pico-8 play session: no input (idle)

[t = 1 s] idle ~1s (no d-pad/buttons)
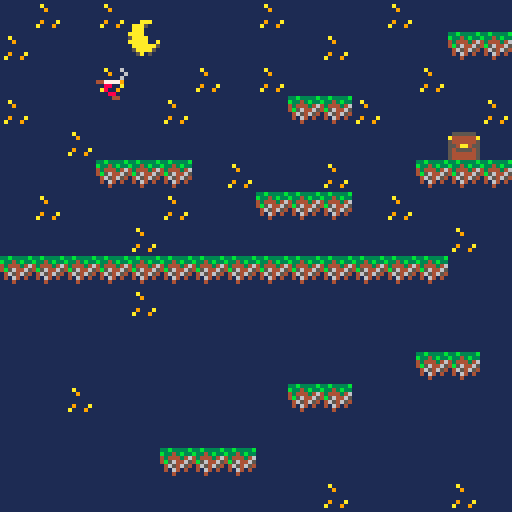

pico-8 cartridge
version 38
__lua__
-- init, update, draw

function _init()

	p={
		x=24, 
		y=24,
		sprite=1,
		flp=false,
		dx=0, dy=0,
		max_dx=2, max_dy=3,
		speed=0.5,
		w=8 , h=8,
		dir="right",
		
		boost=4,
		anim=0,
		
		running=false,
		jumping=false,
		falling=false,
		sliding=false,
		landed=false,	
 }
 
 	gravity=0.3
 	friction=0.85
 	
 	--simple camera
 	cam_x=0
	cam_y=0
 	
 	--map limits
 	map_start=0
 	map_end=256
	map_end_y=144
end


function _update()

player_update()
player_animate()
--update_camera()

--simple camera
	cam_y=p.y-64+(p.w/2)
	if cam_y<map_start then
   	cam_y=map_start
	end
	if cam_y>map_end_y-128 then
   	cam_y=map_end_y-128
	end
	cam_x=p.x-64+(p.w/2)
	if cam_x<map_start then
	   cam_x=map_start
	end
	if cam_x>map_end-128 then
	   cam_x=map_end-128
	end
	camera(cam_x,cam_y)
end



function _draw()

cls(1)
map(0,0)
spr(p.sprite,p.x,p.y,1,1,p.flp)


end


function player_update()

p.dy+=gravity
p.dx*=friction

 if (btn(⬅️)) then
  p.dx-=p.speed
  p.running=true
  p.flp=true
 end
 
	
	if (btn(➡️)) then
	 p.dx+=p.speed 
	 p.running=true
	 p.flp=false
	end 

-- slide	
	if p.running
	and not btn(⬅️)
	and not btn(➡️)
	and not p.falling
	and not p.jumping then
	  p.running=false
	  p.sliding=true
	end 
	 
 if btnp(❎)
 and p.landed then
 p.dy-=p.boost
 p.landed=false
 end
	 
--check collision up and down
 if p.dy>0 then
 		p.falling=true
 		p.landed=false
 		p.jumping=false
 		
 		p.dy=limit_speed(p.dy,p.max_dy)  

   if collide_map(p,"down",0) then
     p.landed=true
     p.falling=false
     p.dy=0
     p.y-=((p.y+p.h+1)%8)-1
   end
   
 elseif p.dy<0 then
 		p.jumping=true
 	 if collide_map(p,"up",1) then
 		  p.dy=0 
			end
	end
		
--check collision left and right
	if p.dx<0 then

   p.dx=limit_speed(p.dx,p.max_dx)

 		if collide_map(p,"left",1) then
      p.dx=0
   end
 elseif p.dx>0 then

   p.dx=limit_speed(p.dx,p.max_dx)

   if collide_map(p,"right",1) then
      p.dx=0
   end
 end

--stop sliding
 
 if p.sliding then
   if abs(p.dx)<.2
   or p.running then
      p.dx=0
      p.sliding=false
   end
 end

 p.x+=p.dx
 p.y+=p.dy

--limit player to map
	
	if p.x<map_start then
		p.px=map_start 
	end
	if p.x>map_end-p.w then
		p.px=map_end-p.w 
	end
	if p.y<map_start then
		p.py=map_start 
	end
	if p.y>map_end_y-p.h then
		p.py=map_end_y-p.h
	end
end





			

-->8
-- collisions

function collide_map(obj,aim,flag)
		local x=obj.x local y=obj.y
		local w=obj.w local h=obj.h

		local x1=0 local y1=0
		local w1=0 local h1=0

		if aim=="left" then
			x1=x-1 		y1=y
			x2=x					y2=y+h-1
			
		elseif aim=="right" then
			x1=x+w			y1=y
			x2=x					y2=y+h-1
			
		elseif aim=="up" then
			x1=x+1			y1=y-1
			x2=x+w-1	y2=y
			
		elseif aim=="down" then 
			x1=x					y1=y+h
			x2=x+w			y2=y+h
			
		end
--pixels to tiles
x1/=8		y1/=8		
x2/=8		y2/=8

if fget(mget(x1,y1),flag)
or fget(mget(x2,y2),flag)
or fget(mget(x1,y2),flag)
or fget(mget(x2,y1),flag) then
		return true
else
		return false
		end
	
end
		


-->8
--limit speed
function limit_speed(num,maximum)
	return mid(-maximum,num,maximum)
end
	
-->8
--player animation
function player_animate()
	if p.jumping then
			p.sprite=7
	elseif p.falling then
			p.sprite=8
	elseif p.sliding then
			p.sprite=9

	elseif p.running then
			if time()-p.anim>.1 then
					p.anim=time()
					p.sprite+=1
					if p.sprite>6 then
							p.sprite=3 
					end
			end
			
	else
			if time()-p.	anim>.3 then
					p.anim=time()
					p.sprite+=1
					if p.sprite>2 then
							p.sprite=1 
					end
			end
	end
end
__gfx__
00000000000000600000000600000006000000600000000600000060000000060000006000000006000000000000000011111111111111110000000000000000
00000000000000060000006000000060000000060000006000000006000000600000000600000060000000000000000011111111111111110000000000000000
0070070000000060000000060000000600000060000000060000006000000006000000600000000600000000000000001111111111a111110000000000000000
00077000447777904477779044777790447777904477779044777790447777904477779044777790000000000000000011116766111911110000000000000000
00077000008800000088000000880000008800000088000000880000008800000088000000880000000000000000000011167777611111110000000000000000
00700700080800000808000048080000008000004808000000800000080800000080000000800000000000000000000011116776111111110000000000000000
00000000080080000800800040800000080000004008000008000000480800000008800000088000000000000000000011111611116676110000000000000000
00000000044044000440440000440000044000000004400004400000400440000000440000004400000000000000000011111111167777610000000000000000
00000000000000000000000000000000000000000000000000000000000000000000000000000000000000000000000011111111116776110000000000000000
00000000000000000000000000000000000000000000000000000000000000000000000000000000000000000000000011111116111161110000000000000000
00000000000000000000000000000000000000000000000000000000000000000000000000000000000000000000000011111167661111110000000000000000
000000000000000000000000000000000000000000000000000000000000000000000000000000000000000000000000111116777761111a0000000000000000
00000000000000000000000000000000000000000000000000000000000000000000000000000000000000000000000011111167761111910000000000000000
0000000000000000000000000000000000000000000000000000000000000000000000000000000000000000000000001a111111111111110000000000000000
00000000000000000000000000000000000000000000000000000000000000000000000000000000000000000000000011911111111111110000000000000000
00000000000000000000000000000000000000000000000000000000000000000000000000000000000000000000000011111111111111110000000000000000
b33b33b333b3333b0000000011111111111111111111111111111111000000600000000000000060000000066000000006000000044777790977774400000000
3b3b33b3b3343b330555555011111111111111111111111111111111000000060000000000000006000000600600000060000000000880000008800000000000
33b333b343444346a444444a11111111111111111111111111111111000000600000000000000060000000066000000006000000048080000008084000000000
33b3b33b4b5644655444444511111111111111111111111111111111447777900000000044777790447777900977774409777744040080000008004000000000
b3b33b3b04654654554aa45511111111111111111111111111111111000000000000000000880000008800000000880000008800600044000044000600000000
33b3333b04064040545555451111111111111111111aaa1111111111000000000000000008080000080800000000808000008080006006000060060000000000
3b333b33000400005444444511111111111111111aaa511111111111000000000000000008008000080080000008008000080080060060000006006000000000
3b33b333000000005444444511111111111111111aaa111111111111000000000000000004404400044044000044044000440440000600000000600000000000
131b13b133b3333b111111111111111111111111aaaa111111111111000000060000000000006767000067760006760000007000000000000000000000000000
3b3b33b3b3343b331555555111a11111111a11115aaaa11111111111000000600000000000000677000067600000600000060000000000000000000000000000
33b333b343444346a444444a1119111111911111aaaaa11a11111111000000060000000000000066000006000000060000006000000600000000000000000000
33b3b33b4b5644655444444511111111111111111aaaaaa511111111447777900000000044777790447779004477900044790000449000000000000000000000
b3b33b3b14654654554aa455111111111111111115aaaa5111111111000000000000000000000000000000000000000000000000000000000000000000000000
33b3333b1416414154555545119111a119111a11115a151111111111000000000000000000000000000000000000000000000000000000000000000000000000
3b333b3311141111544444451a11191111a111911111111111111111000000000000000000000000000000000000000000000000000000000000000000000000
3b33b333111111115444444511111111111111111111111111111111000000000000000000000000000000000000000000000000000000000000000000000000
00000000000000000000066000000000000000000000000000000000000000000000000000000000000000000000000000000000000000000000000000000000
00000000000000000000677600000000000000000000000000000000000000000000000000000000000000000000000000000000000000000000000000000000
00000000000000000006777600000000000000000000000000000000000000000000000000000000000000000000000000000000000000000000000000000000
00000000000000000006777700000000000000000000000000000000000000000000000000000000000000000000000000000000000000000000000000000000
00000000000000000000677600000000000000000000000000000000000000000000000000000000000000000000000000000000000000000000000000000000
00000000000000000000066000000000000000000000000000000000000000000000000000000000000000000000000000000000000000000000000000000000
00000000000000000000660000000000000000000000000000000000000000000000000000000000000000000000000000000000000000000000000000000000
00000000044477777779600000000000000000000000000000000000000000000000000000000000000000000000000000000000000000000000000000000000
00000000044477777779000000000000000000000000000000000000000000000000000000000000000000000000000000000000000000000000000000000000
00000000000033300000000000000000000000000000000000000000000000000000000000000000000000000000000000000000000000000000000000000000
00000000000030300000000000000000000000000000000000000000000000000000000000000000000000000000000000000000000000000000000000000000
00000000000300030000000000000000000000000000000000000000000000000000000000000000000000000000000000000000000000000000000000000000
00000000003000030000000000000000000000000000000000000000000000000000000000000000000000000000000000000000000000000000000000000000
00000000004400044000000000000000000000000000000000000000000000000000000000000000000000000000000000000000000000000000000000000000
__gff__
0000000000000000000000000000000000000000000000000000000000000000000000000000000000000000000000000101000000000000000000000000000000000000000000000000000000000000000000000000000000000000000000000000000000000000000000000000000000000000000000000000000000000000
0000000000000000000000000000000000000000000000000000000000000000000000000000000000000000000000000000000000000000000000000000000000000000000000000000000000000000000000000000000000000000000000000000000000000000000000000000000000000000000000000000000000000000
__map__
2333233325262323332323233323232324242424242424242424242424242424240000000000000000000000000000000000000000000000000000000000000000000000000000000000000000000000000000000000000000000000000000000000000000000000000000000000000000000000000000000000000000000000
3323232335362323232333232323313126262626262626262626332626262624240000000000000000000000000000000000000000000000000000000000000000000000000000000000000000000000000000000000000000000000000000000000000000000000000000000000000000000000000000000000000000000000
2323233323233323332323232333232326262633262626262626262632262624240000000000000000000000000000000000000000000000000000000000000000000000000000000000000000000000000000000000000000000000000000000000000000000000000000000000000000000000000000000000000000000000
3323232323332323233131332323233326262626263326262626263131312624240000000000000000000000000000000000000000000000000000000000000000000000000000000000000000000000000000000000000000000000000000000000000000000000000000000000000000000000000000000000000000000000
2323332323232323232323232323322326262626262626262626262626262624240000000000000000000000000000000000000000000000000000000000000000000000000000000000000000000000000000000000000000000000000000000000000000000000000000000000000000000000000000000000000000000000
2323233131312333232333232331313126262626262626313126262626332624240000000000000000000000000000000000000000000000000000000000000000000000000000000000000000000000000000000000000000000000000000000000000000000000000000000000000000000000000000000000000000000000
2333232323332323313131233323232326262633262626262626262626262624240000000000000000000000000000000000000000000000000000000000000000000000000000000000000000000000000000000000000000000000000000000000000000000000000000000000000000000000000000000000000000000000
2323232333232323232323232323332326262626262626262626263131262424240000000000000000000000000000000000000000000000000000000000000000000000000000000000000000000000000000000000000000000000000000000000000000000000000000000000000000000000000000000000000000000000
3131313131313131313131313131242426262626262633262626262626262424240000000000000000000000000000000000000000000000000000000000000000000000000000000000000000000000000000000000000000000000000000000000000000000000000000000000000000000000000000000000000000000000
2626262633262626242424262626262631313126262626262626262626262624240000000000000000000000000000000000000000000000000000000000000000000000000000000000000000000000000000000000000000000000000000000000000000000000000000000000000000000000000000000000000000000000
2626262626262626242626262626262626262626262626263131262626262624240000000000000000000000000000000000000000000000000000000000000000000000000000000000000000000000000000000000000000000000000000000000000000000000000000000000000000000000000000000000000000000000
2626262626262626262626262631312626262626262626262626262626262624240000000000000000000000000000000000000000000000000000000000000000000000000000000000000000000000000000000000000000000000000000000000000000000000000000000000000000000000000000000000000000000000
2626332626262626263131262626262626263326262626262626263131262624240000000000000000000000000000000000000000000000000000000000000000000000000000000000000000000000000000000000000000000000000000000000000000000000000000000000000000000000000000000000000000000000
2626262626262626262626262626262626262626262626262626262626262623230000000000000000000000000000000000000000000000000000000000000000000000000000000000000000000000000000000000000000000000000000000000000000000000000000000000000000000000000000000000000000000000
2626262626313131262626262626262626262626262631312626262633262623240f00000000000000000000000000000000000000000000000000000000000000000000000000000000000000000000000000000000000000000000000000000000000000000000000000000000000000000000000000000000000000000000
2626262626262626262633262626332626262626262626262626262623262623230f00000000000000000000000000000000000000000000000000000000000000000000000000000000000000000000000000000000000000000000000000000000000000000000000000000000000000000000000000000000000000000000
3326262626262626262626262626262626262626262626262626262626262623230000000000000000000000000000000000000000000000000000000000000000000000000000000000000000000000000000000000000000000000000000000000000000000000000000000000000000000000000000000000000000000000
3030303030303030303030303030303030303030303030303030303030303030300000000000000000000000000000000000000000000000000000000000000000000000000000000000000000000000000000000000000000000000000000000000000000000000000000000000000000000000000000000000000000000000
